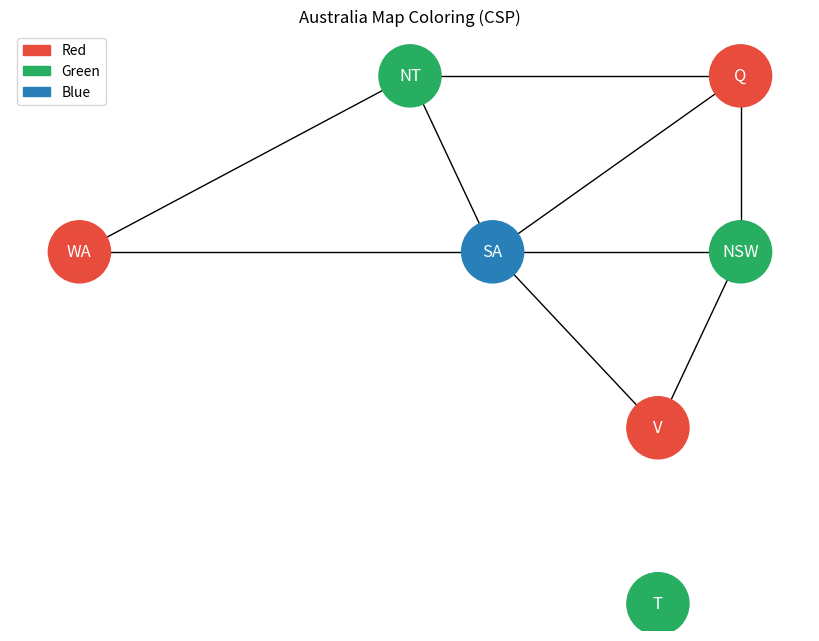

Generate this figure with matplotlib:
import matplotlib.pyplot as plt
import matplotlib.patches as mpatches
import networkx as nx


# =============================================================================
#  GENERIC CSP FRAMEWORK
# =============================================================================

class CSP:
    def __init__(self, variables, domains, neighbors, constraint):
        self.variables = list(variables)
        self.domains = {v: list(domains[v]) for v in variables}
        self.neighbors = neighbors
        self.constraint = constraint

    def backtracking_search(self):
        return self._backtrack({})

    def _backtrack(self, assignment):
        if len(assignment) == len(self.variables):
            return dict(assignment)

        var = self._mrv(assignment)

        for value in self.domains[var]:
            if self._consistent(var, value, assignment):
                assignment[var] = value

                # Save domain snapshot
                snapshot = {v: list(self.domains[v]) for v in self.variables}

                if self._forward_check(var, value, assignment):
                    result = self._backtrack(assignment)
                    if result is not None:
                        return result

                # Restore domains
                self.domains = snapshot
                del assignment[var]

        return None

    def _mrv(self, assignment):
        unassigned = [v for v in self.variables if v not in assignment]
        return min(unassigned, key=lambda v: len(self.domains[v]))

    def _consistent(self, var, value, assignment):
        for nb in self.neighbors.get(var, []):
            if nb in assignment:
                if not self.constraint(var, value, nb, assignment[nb]):
                    return False
        return True

    def _forward_check(self, var, value, assignment):
        for nb in self.neighbors.get(var, []):
            if nb not in assignment:
                new_domain = [
                    v for v in self.domains[nb]
                    if self.constraint(nb, v, var, value)
                ]

                if not new_domain:
                    return False

                self.domains[nb] = new_domain
        return True


def ne_constraint(A, a, B, b):
    return a != b


# =============================================================================
#  AUSTRALIA MAP COLORING
# =============================================================================

def solve_australia():

    variables = ['WA', 'NT', 'Q', 'SA', 'NSW', 'V', 'T']
    colors = ['Red', 'Green', 'Blue']
    domains = {v: colors[:] for v in variables}

    neighbors = {
        'WA': ['NT', 'SA'],
        'NT': ['WA', 'Q', 'SA'],
        'Q': ['NT', 'SA', 'NSW'],
        'SA': ['WA', 'NT', 'Q', 'NSW', 'V'],
        'NSW': ['Q', 'SA', 'V'],
        'V': ['SA', 'NSW'],
        'T': []
    }

    csp = CSP(variables, domains, neighbors, ne_constraint)
    solution = csp.backtracking_search()

    if solution is None:
        print("No solution found!")
        return

    # Optional: assign Tasmania
    solution['T'] = 'Green'

    print("\nSolution:")
    for v in variables:
        print(f"{v} → {solution[v]}")

    # Graph Visualization
    HEX = {'Red': '#e74c3c', 'Green': '#27ae60', 'Blue': '#2980b9'}

    pos = {
        'WA': (0, 2),
        'NT': (2, 3),
        'Q': (4, 3),
        'SA': (2.5, 2),
        'NSW': (4, 2),
        'V': (3.5, 1),
        'T': (3.5, 0)
    }

    G = nx.Graph()
    G.add_nodes_from(variables)

    for v in neighbors:
        for nb in neighbors[v]:
            G.add_edge(v, nb)

    node_colors = [HEX[solution[v]] for v in G.nodes()]

    plt.figure(figsize=(8, 6))
    nx.draw(G, pos, with_labels=True,
            node_color=node_colors,
            node_size=2000,
            font_color='white')

    legend = [mpatches.Patch(color=HEX[c], label=c) for c in colors]
    plt.legend(handles=legend)

    plt.title("Australia Map Coloring (CSP)")
    plt.savefig("australia_map.png")
    plt.show()


if __name__ == "__main__":
    solve_australia()
